Image classification data set "images" (raikilon/logos-recognition on GitHub). Class labels (6): DHL, FedEx, Mastercard, PayPal, UPS, Visa.

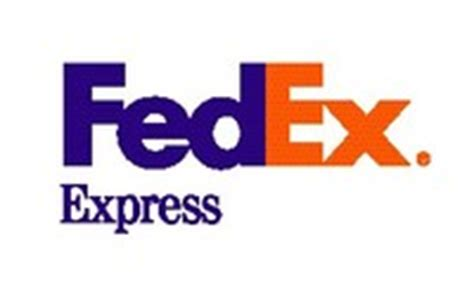
Label: FedEx

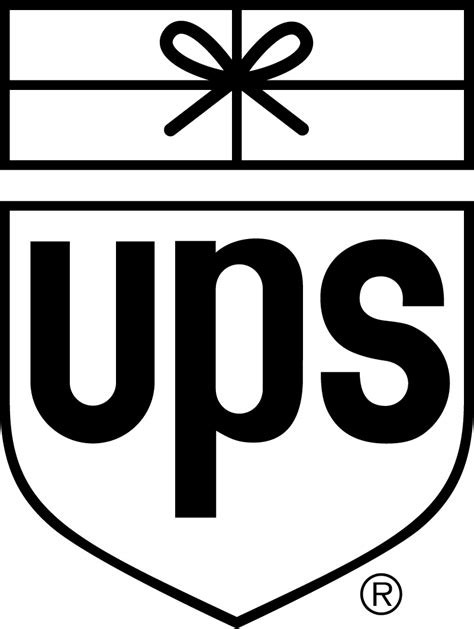
Label: UPS

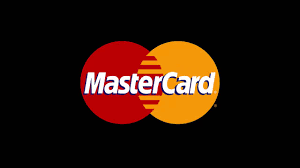
Label: Mastercard

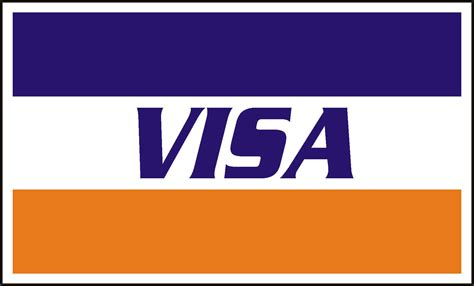
Label: Visa

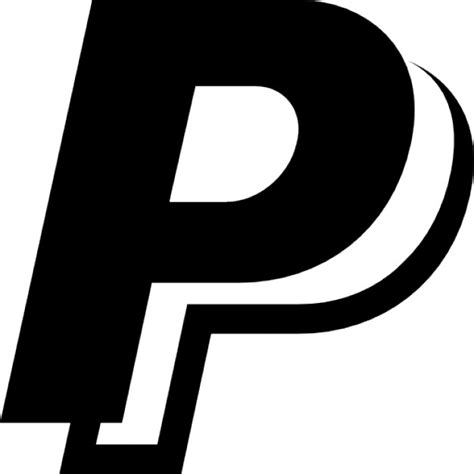
Label: PayPal

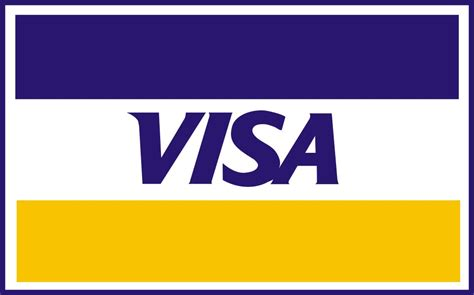
Label: Visa
